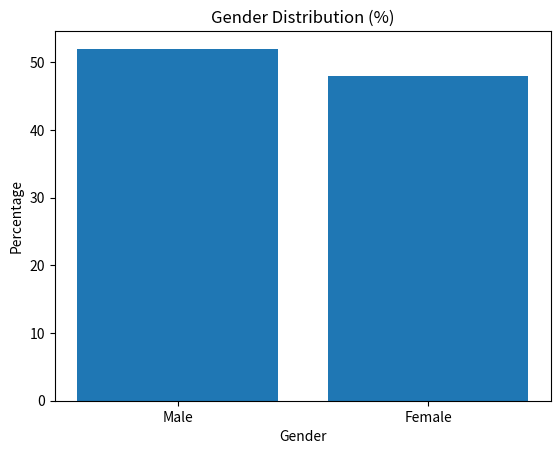

Write the Python code that produced this figure.
import matplotlib.pyplot as plt

categories = ["Male", "Female"]
count = [520, 480]

total = count[0] + count[1]
percentage = [(c / total) * 100 for c in count]

plt.bar(categories, percentage)
plt.xlabel("Gender")
plt.ylabel("Percentage")
plt.title("Gender Distribution (%)")

plt.show()